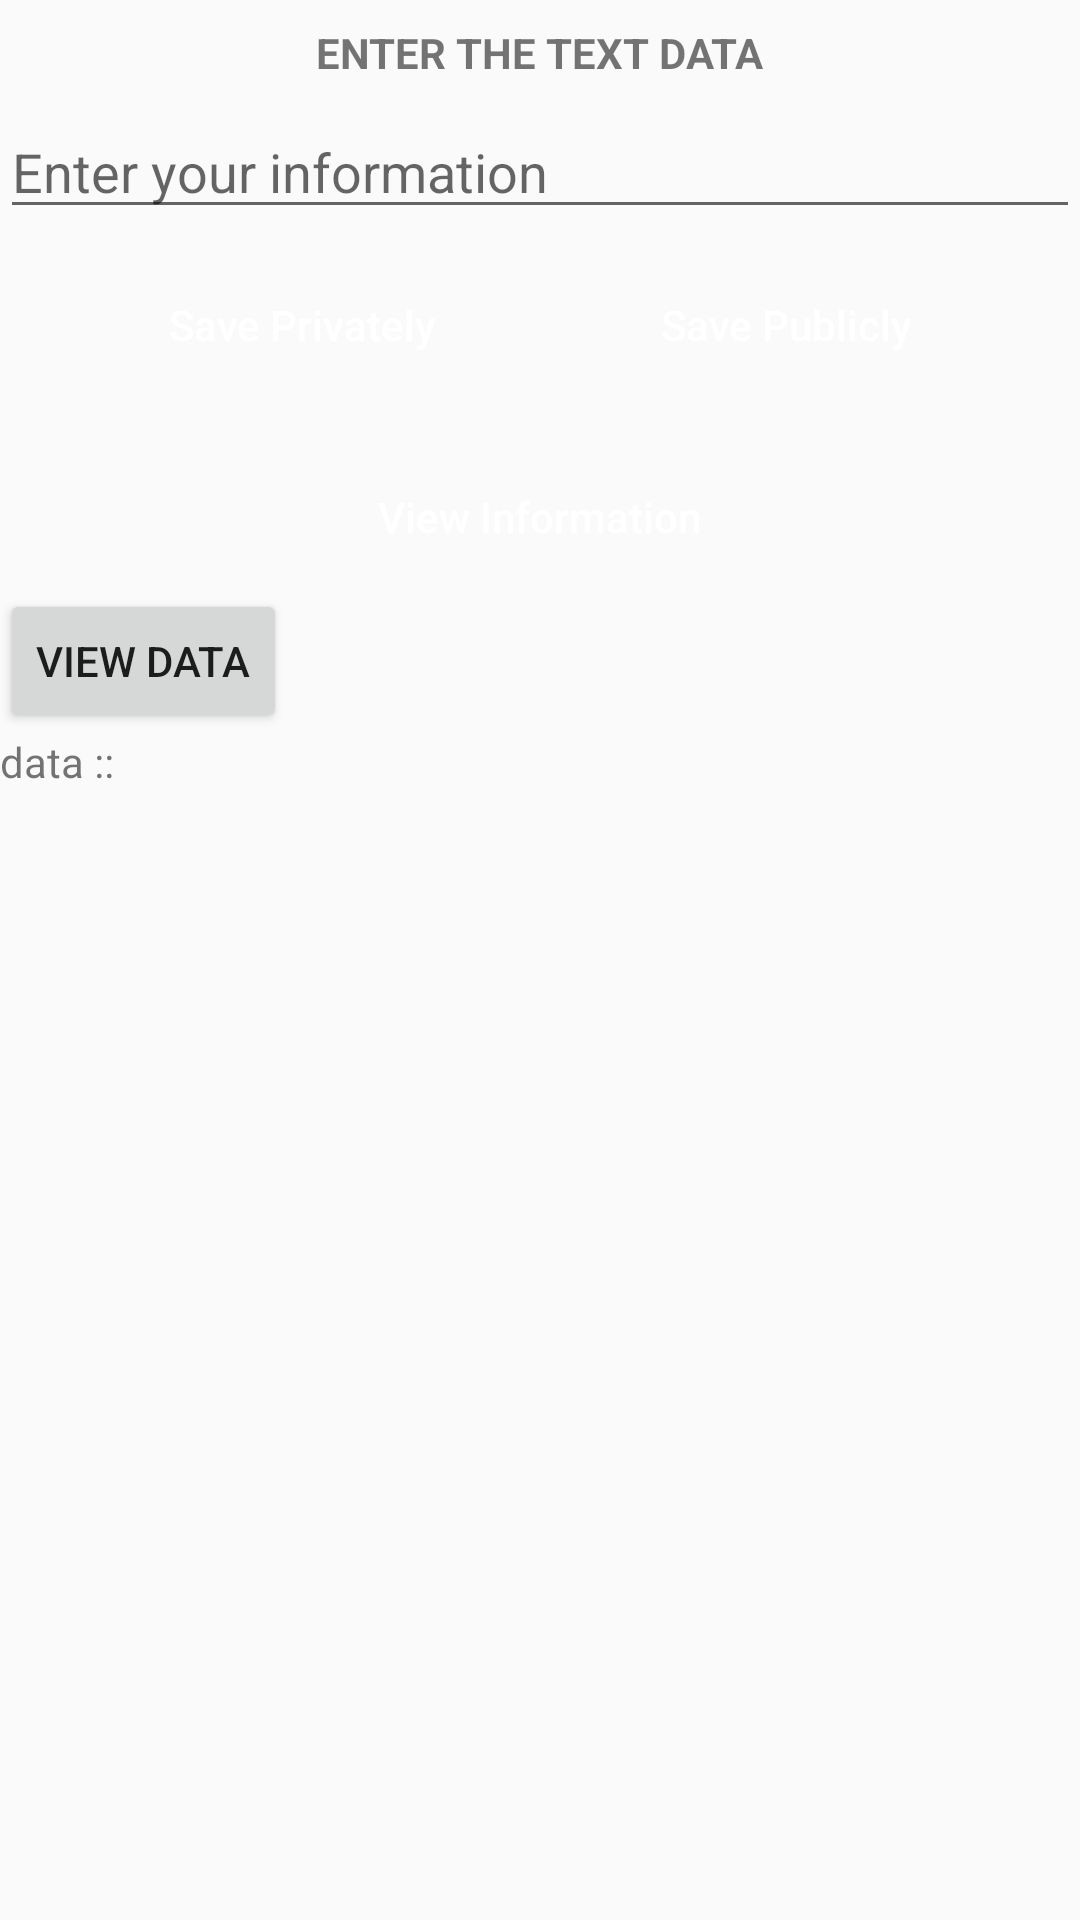

The Android layout XML behind this screen, and the referenced resources:
<!-- AndroidManifest.xml: application theme AppTheme -->
<!-- res/layout/activity_main10.xml -->
<?xml version="1.0" encoding="utf-8"?>
<ScrollView
    xmlns:android="http://schemas.android.com/apk/res/android"
    xmlns:app="http://schemas.android.com/apk/res-auto"
    xmlns:tools="http://schemas.android.com/tools"
    android:layout_width="match_parent"
    android:layout_height="match_parent"
    tools:context=".activity.MainActivity10"
    >
    <LinearLayout
        android:layout_width="match_parent"
        android:layout_height="match_parent"
        android:orientation="vertical">
<RelativeLayout
    android:layout_width="match_parent"
    android:layout_height="wrap_content">

    <Button
        android:id="@+id/saveButton_public"
        android:layout_width="wrap_content"
        android:layout_height="wrap_content"
        android:layout_below="@+id/editText_data"
        android:layout_alignParentEnd="true"
        android:layout_alignParentRight="true"
        android:layout_marginTop="8dp"
        android:layout_marginEnd="48dp"
        android:layout_marginRight="48dp"
        android:background="@drawable/button_layout"
        android:onClick="savePublicly"
        android:padding="8dp"
        android:text="@string/save_button_public"
        android:textAllCaps="false"
        android:textColor="@color/textColor" />

    <Button
        android:id="@+id/saveButton_private"
        android:layout_width="wrap_content"
        android:layout_height="wrap_content"
        android:layout_alignParentStart="true"
        android:layout_below="@+id/editText_data"
        android:layout_marginStart="48dp"
        android:layout_marginTop="8dp"
        android:layout_toEndOf="@+id/saveButton_public"
        android:background="@drawable/button_layout"
        android:onClick="savePrivately"
        android:padding="8dp"
        android:text="@string/save_button_private"
        android:textAllCaps="false"
        android:textColor="@color/textColor"
        android:layout_alignParentLeft="true"
        android:layout_marginLeft="48dp"
        android:layout_toRightOf="@+id/saveButton_public" />

    <Button
        android:id="@+id/viewButton"
        android:layout_width="wrap_content"
        android:layout_height="wrap_content"
        android:layout_below="@+id/saveButton_public"
        android:layout_centerHorizontal="true"
        android:layout_marginTop="16dp"
        android:background="@drawable/button_layout"
        android:onClick="viewInformation"
        android:padding="8dp"
        android:text="@string/view_button"
        android:textAllCaps="false"
        android:textColor="@color/textColor" />

    <EditText
        android:id="@+id/editText_data"
        android:layout_width="match_parent"
        android:layout_height="wrap_content"
        android:layout_below="@+id/textView_data"
        android:layout_centerHorizontal="true"
        android:layout_marginTop="8dp"
        android:autofillHints=""
        android:hint="@string/edit_text_data"
        android:inputType="textMultiLine" />

    <TextView
        android:id="@+id/textView_data"
        android:layout_width="wrap_content"
        android:layout_height="wrap_content"
        android:layout_alignParentTop="true"
        android:layout_centerHorizontal="true"
        android:layout_marginTop="8dp"
        android:text="@string/text_view_data"
        android:textAllCaps="true"
        android:textStyle="bold" />
</RelativeLayout>

    <Button
        android:id="@+id/showButton_public"
        android:layout_width="wrap_content"
        android:layout_height="wrap_content"
        android:text="View Data"/>


        <TextView
            android:id="@+id/textView_get_saved_data1"
            android:layout_width="wrap_content"
            android:layout_height="wrap_content"
            android:text="data :: "/>
    </LinearLayout>
</ScrollView>
<!-- resources referenced by this layout -->
<resources>
  <color name="textColor">#FFFFFF</color>
  <string name="edit_text_data">Enter your information</string>
  <string name="save_button_private">Save Privately</string>
  <string name="save_button_public">Save Publicly</string>
  <string name="text_view_data">Enter the Text Data</string>
  <string name="view_button">View Information</string>
  <style name="AppTheme" parent="Theme.AppCompat.Light">
          <item name="colorPrimary">@color/purple_500</item>
          <item name="colorPrimaryDark">@color/purple_700</item>
          <item name="colorAccent">@color/teal_200</item>
      </style>
  <color name="purple_500">#FF6200EE</color>
  <color name="purple_700">#FF3700B3</color>
  <color name="teal_200">#FF03DAC5</color>
</resources>
